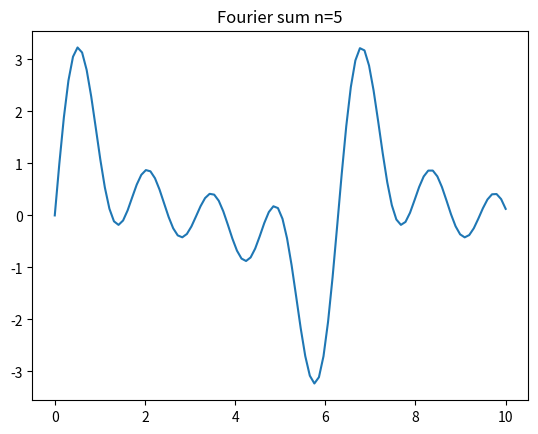

This figure's Python source:
"""Fixture: augmented assignment inside a for-loop that depends on animated var."""
import matplotlib.pyplot as plt
import numpy as np

n = 5
x = np.linspace(0, 10, 100)
y = np.zeros(100)
for k in range(n):
    y += np.sin(k * x)

fig, ax = plt.subplots()
ax.plot(x, y)
ax.set_title(f"Fourier sum n={n}")
plt.show()
